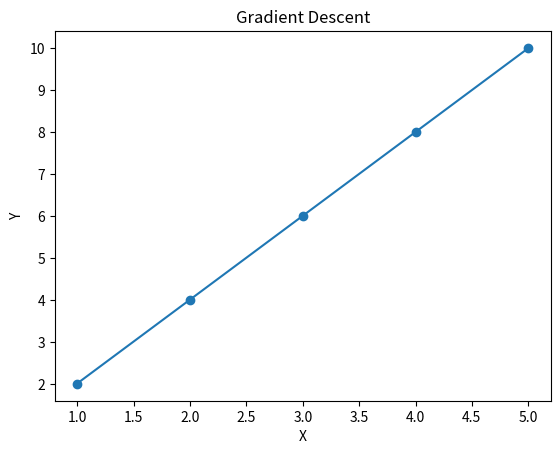

The script that saved this image:
import numpy as np
import matplotlib.pyplot as plt

X = np.array([1, 2, 3, 4, 5])
y = np.array([2, 4, 6, 8, 10])

m = 0
c = 0

learning_rate = 0.01
iterations = 1000

n = len(X)

for i in range(iterations):
    y_pred = m * X + c

    dm = (-2/n) * sum(X * (y - y_pred))
    dc = (-2/n) * sum(y - y_pred)

    m = m - learning_rate * dm
    c = c - learning_rate * dc

print("Slope (m):", m)
print("Intercept (c):", c)

y_pred = m * X + c

print("Predicted values:", y_pred)

plt.scatter(X, y)
plt.plot(X, y_pred)
plt.xlabel("X")
plt.ylabel("Y")
plt.title("Gradient Descent")
plt.show()
